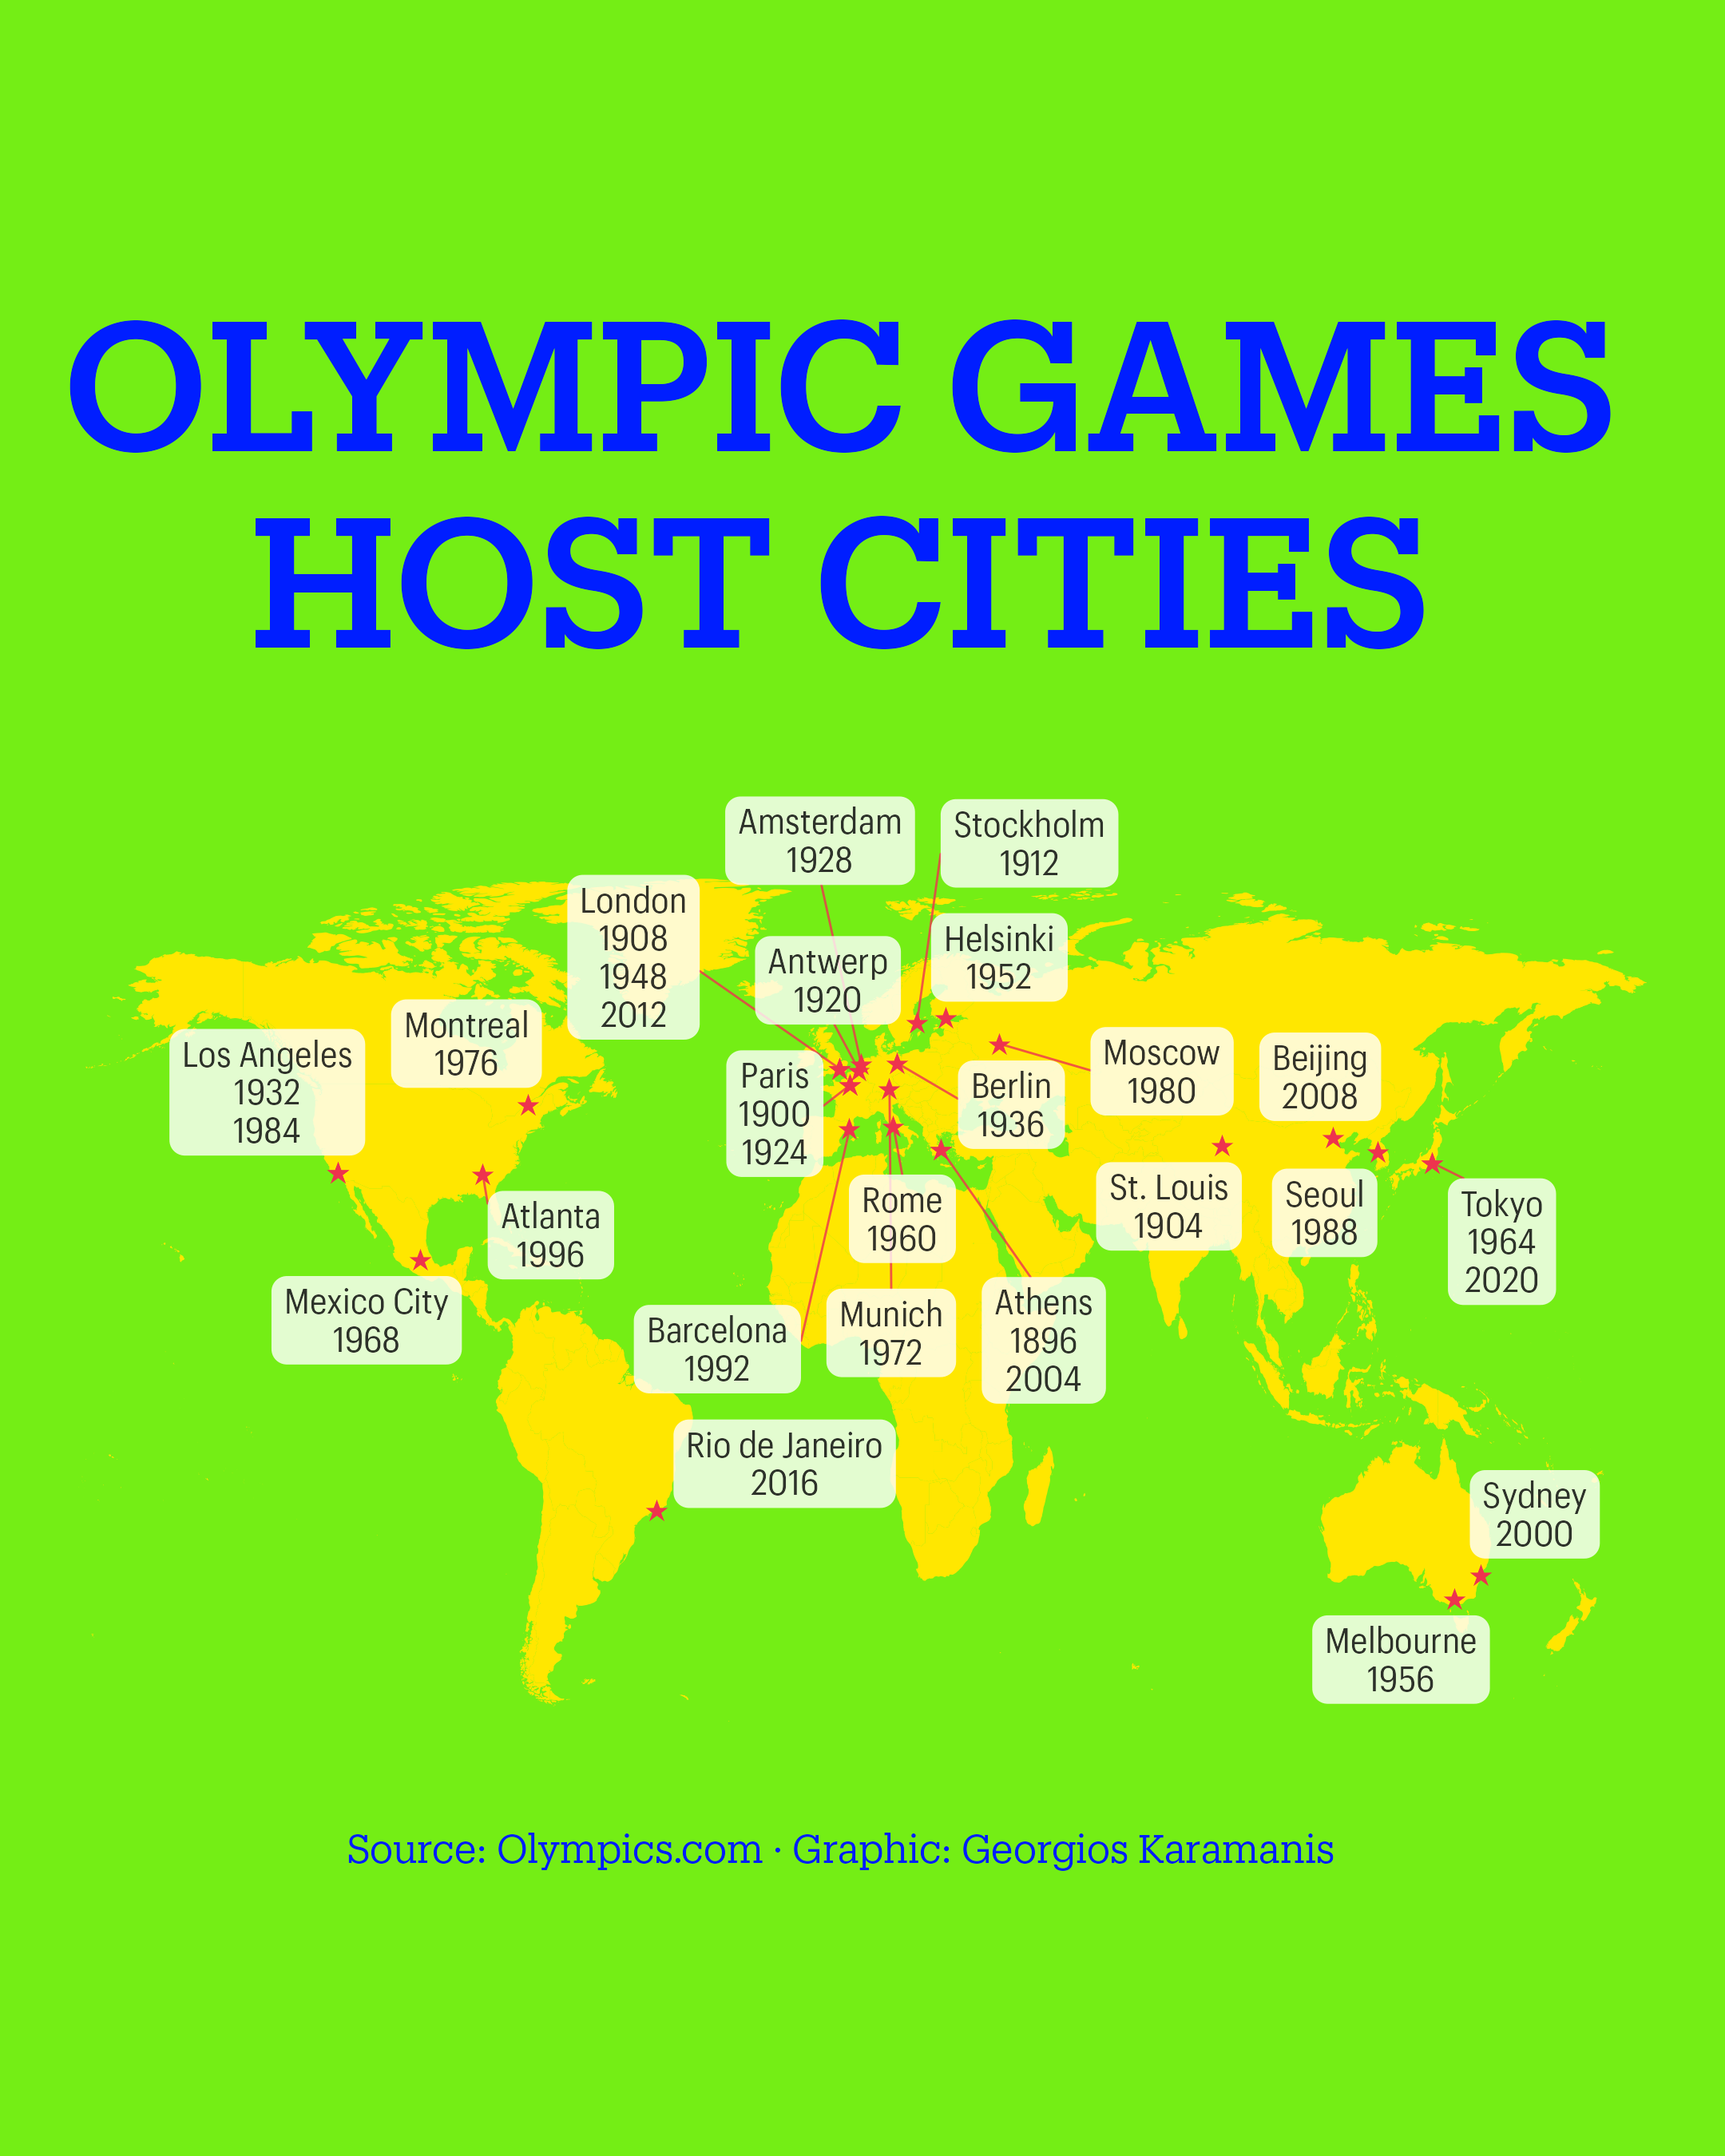

The R source for this figure:
library(tidyverse)
library(camcorder)

gg_record(dir = here::here("2024/30daychart-temp/"), device = "png", width = 1080 * 2, height = 1350 * 2, units = "px", dpi = 320)

hosts <- read_csv(here::here("2024/data/olympic_hosts.csv")) %>% 
  filter(game_season == "Summer")

hosts_n <- hosts %>% 
  mutate(
    city = str_remove(game_name, " \\d{4}"),
    city = case_when(
      city == "Rio" ~ "Rio de Janeiro",
      TRUE ~ city
    ),
    country = case_when(
      game_location == "Great Britain" ~ "UK",
      game_location == "USSR" ~ "Russia",
      game_location == "United States" ~ "USA",
      game_location == "Republic of Korea" ~ "Korea South",
      game_location == "Federal Republic of Germany" ~ "Germany",
      game_location == "Australia, Sweden" ~ "Australia",
      TRUE ~ game_location
    )
    ) %>% 
  left_join(maps::world.cities %>% select(city = name, country = country.etc, long, lat)) %>% 
  mutate(
    long = ifelse(city == "St. Louis", 90.1994, long),
    lat = ifelse(city == "St. Louis", 38.6270, lat)
    ) %>% 
  group_by(city) %>%
  arrange(game_year) %>%
  mutate(city_label = paste0(city, "\n", paste0(game_year, collapse = "\n"))) %>% 
  ungroup()

f1 <- "Graphik"
f1b <- "Graphik Compact"
f2 <- "Produkt"
f2b <- "Produkt Medium"

world <- map_data("world") %>% 
  filter(region != "Antarctica")

ggplot(hosts_n, aes(long, lat)) +
  geom_polygon(data = world, aes(long, lat, group = group), fill = "#ffe700") +
  geom_point(color = "#EE334E", shape = "★", size = 2) +
  ggrepel::geom_label_repel(aes(label = city_label), size = 3.5, stat = "unique", family = f1b, lineheight = 0.9, max.overlaps = 2000, label.size = NA, segment.color = "#EE334E", segment.size = 0.3, alpha = 0.8, label.r = 0.3, seed = 1896) +
  annotate("text", 0, 150, label = toupper("Olympic Games\nhost cities"), family = f2b, color = "#001eff", lineheight = 0.9, size = 18) +
  annotate("text", 0, -80, label = "Source: Olympics.com · Graphic: Georgios Karamanis", family = f2, color = "#001eff") +
  coord_fixed(ratio = 1.4, clip = "off", ylim = c(-100, 200)) +
  theme_void() +
  theme(
    plot.background = element_rect(fill = "#74ee15", color = NA)
  )
